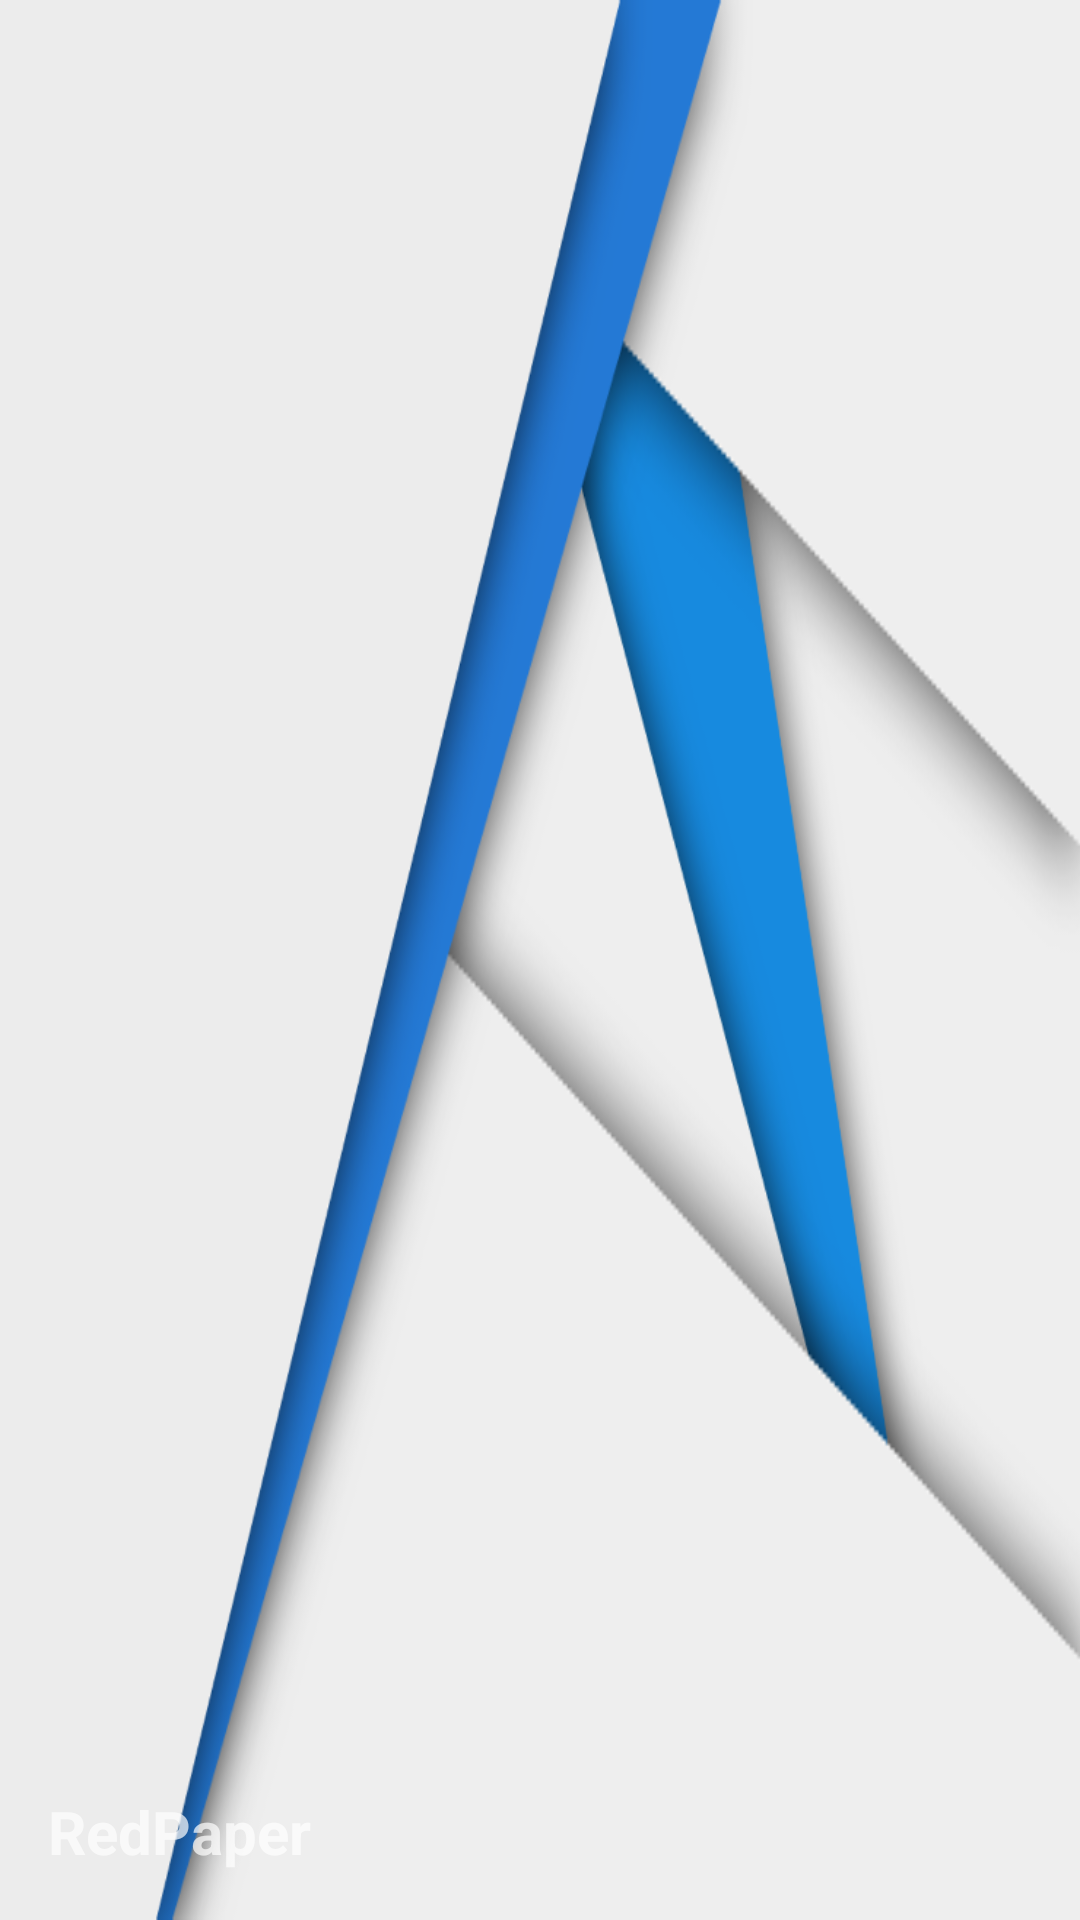

Write the Android layout XML for this screen, with the resource values it uses.
<!-- AndroidManifest.xml: application theme AppTheme -->
<!-- res/layout/nav_header.xml -->
<?xml version="1.0" encoding="utf-8"?>
<LinearLayout xmlns:android="http://schemas.android.com/apk/res/android"
    android:layout_width="match_parent"
    android:layout_height="@dimen/navDrawer_header_height"
    android:background="@drawable/nav_header"
    android:padding="16dp"
    android:orientation="vertical"
    android:gravity="bottom">

    <TextView
        android:layout_width="match_parent"
        android:layout_height="wrap_content"
        android:text="@string/app_name"
        android:textSize="20sp"
        android:textStyle="bold" />

</LinearLayout>
<!-- resources referenced by this layout -->
<resources>
  <dimen name="navDrawer_header_height">158dp</dimen>
  <!-- drawable nav_header: png bitmap (drawable, 65397 bytes) -->
  <string name="app_name">RedPaper</string>
  <style name="AppTheme" parent="Theme.AppCompat">
          
          <item name="colorPrimary">@color/colorPrimary</item>
          <item name="colorPrimaryDark">@color/colorPrimaryDark</item>
          <item name="colorAccent">@color/colorAccent</item>
      </style>
  <color name="colorPrimary">#F44336</color>
  <color name="colorPrimaryDark">#D32F2F</color>
  <color name="colorAccent">#03A9F4</color>
</resources>
